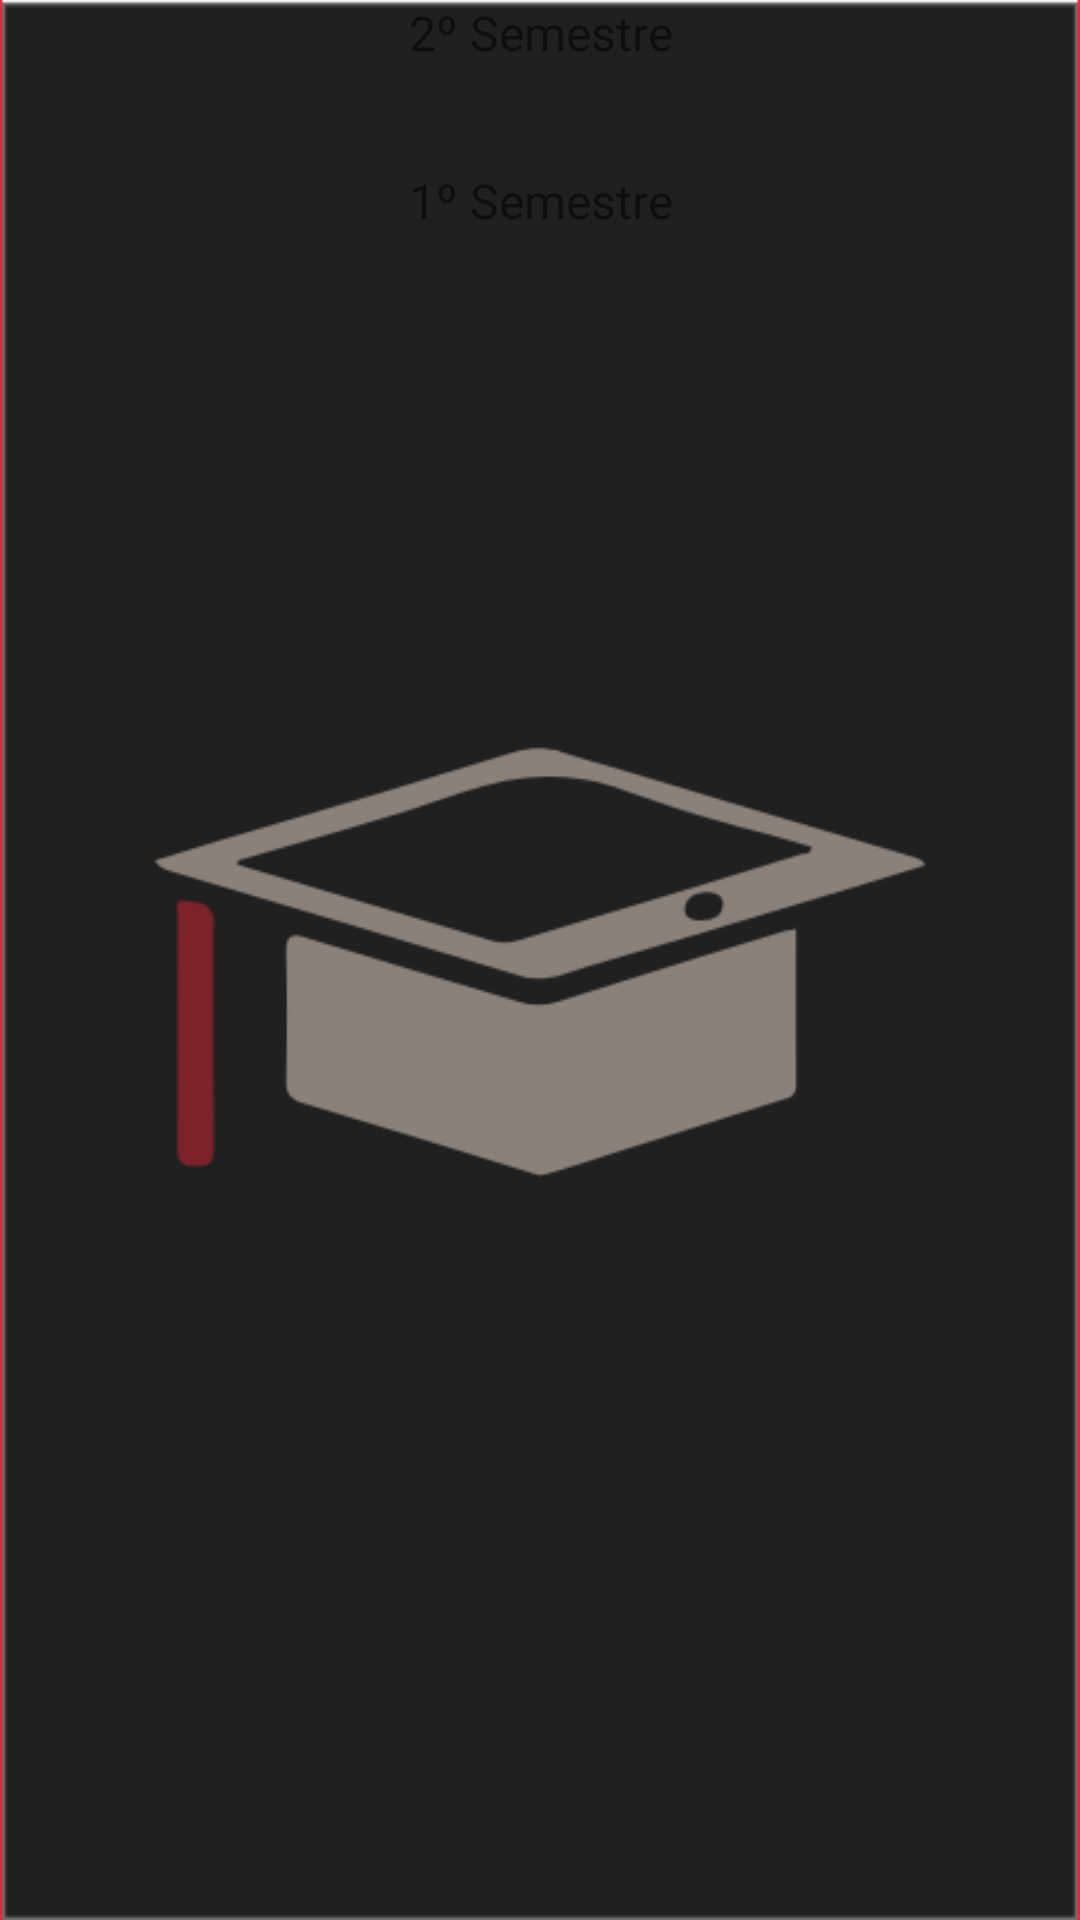

Layout XML and referenced resources for this Android screen:
<!-- AndroidManifest.xml: application theme AppTheme.Launcher -->
<!-- res/layout/fragment_second_year.xml -->
<?xml version="1.0" encoding="utf-8"?>
<RelativeLayout xmlns:android="http://schemas.android.com/apk/res/android"
    xmlns:tools="http://schemas.android.com/tools"
    android:layout_width="match_parent"
    android:layout_height="match_parent"
    tools:context=".Activities.Fragments.SecondYearFragment">

    <TextView
        android:layout_marginTop="56dp"
        android:layout_width="match_parent"
        android:layout_height="wrap_content"
        android:gravity="center"
        android:text="@string/firstSemester"
        android:textSize="16sp"/>

    <ListView
        android:id="@+id/listView1SEM"
        android:padding="2dp"
        android:layout_width="match_parent"
        android:layout_height="wrap_content"
        >
    </ListView>

    <TextView
        android:layout_width="match_parent"
        android:layout_height="wrap_content"
        android:text="@string/secondSemester"
        android:gravity="center"
        android:textSize="16sp"
        />

    <ListView
        android:id="@+id/listView2SEM"
        android:padding="2dp"
        android:layout_width="match_parent"
        android:layout_height="wrap_content">
    </ListView>

</RelativeLayout>
<!-- resources referenced by this layout -->
<resources>
  <string name="firstSemester">1º Semestre</string>
  <string name="secondSemester">2º Semestre</string>
  <style name="AppTheme.Launcher" parent="Theme.AppCompat.Light.NoActionBar">
          <item name="android:windowBackground">@drawable/landing_page</item>
          
      </style>
  <!-- drawable landing_page: png bitmap (drawable, 12198 bytes) -->
</resources>
